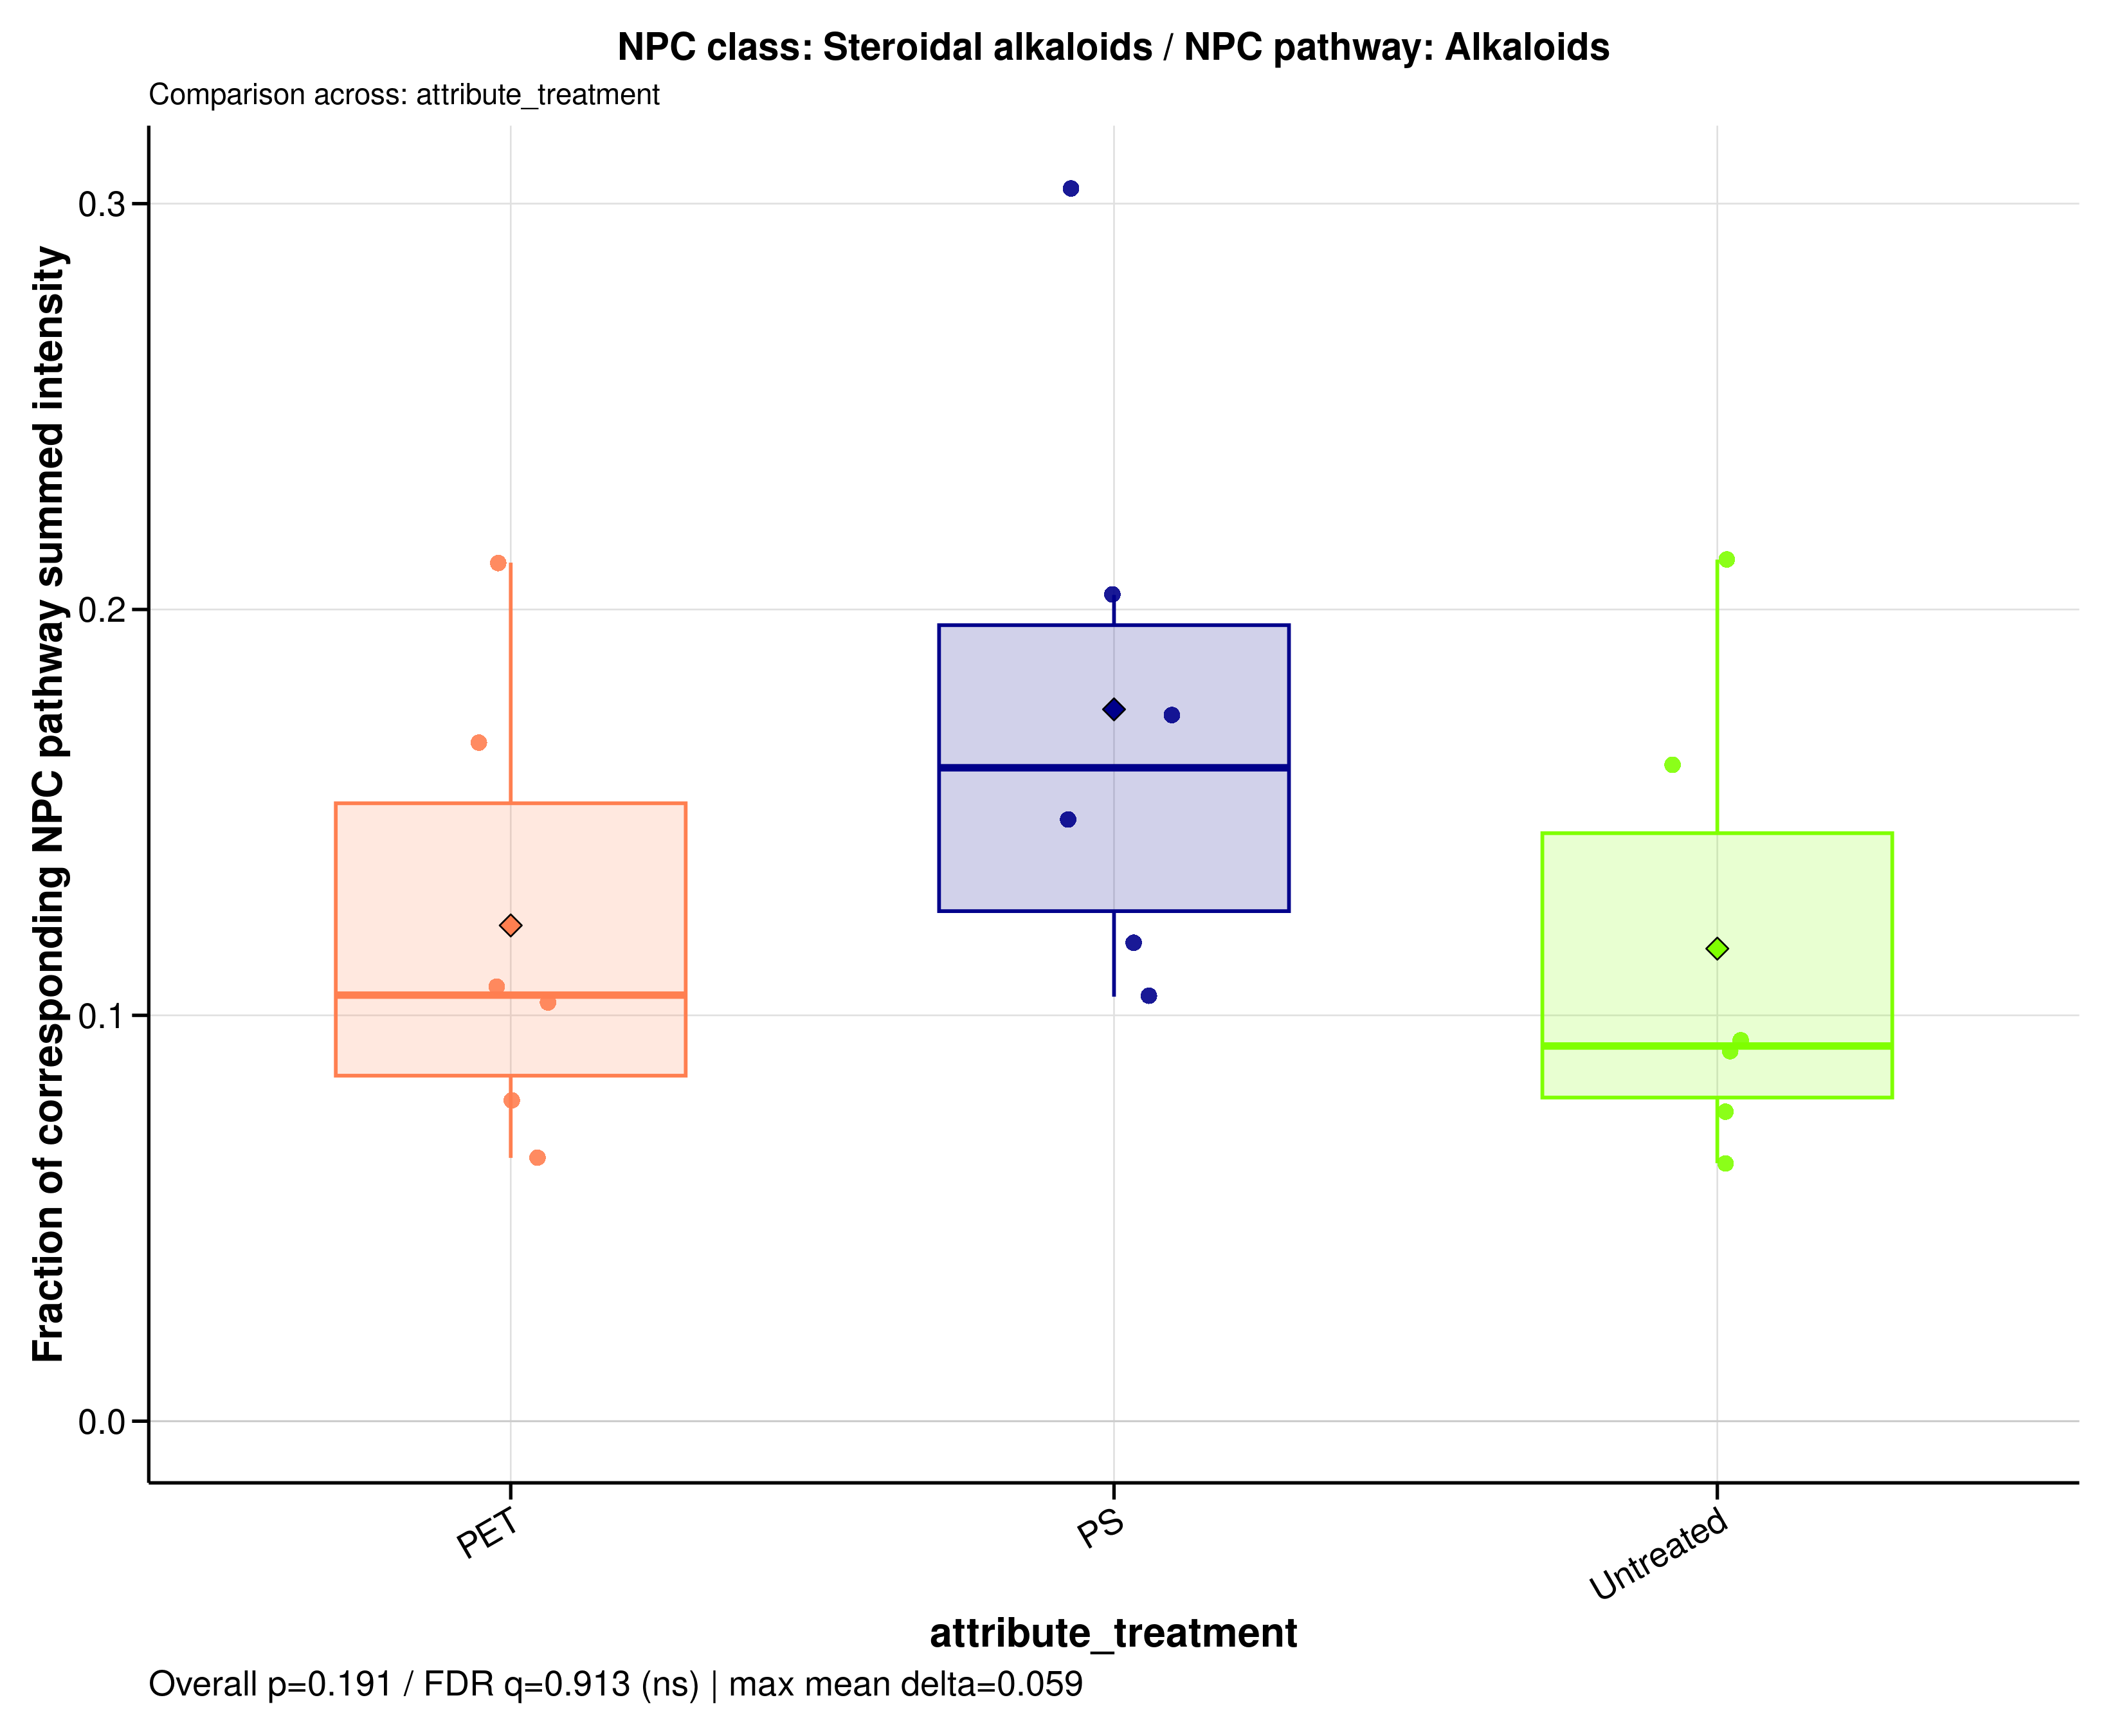

The file beside this chart, header and first rows:
sample_id	group	data_source	numerator_level	numerator_term	numerator_class	denominator_level	denominator_term	npc_pathway	npc_superclass	npc_class	ratio_label	ratio_plot_label	numerator_n_features	denominator_n_features	numerator_summed_intensity	denominator_summed_intensity	ratio	npc_overall_test	npc_overall_p_value	npc_overall_q_value	npc_overall_significance	npc_max_mean_difference	npc_max_median_difference
A549_110626_PET100	PET	raw	class	Steroidal alkaloids	Steroidal alkaloids	pathway	Alkaloids	Alkaloids	Pseudoalkaloids (transamidation)	Steroidal alkaloids	NPC class: Steroidal alkaloids / NPC pat…	Steroidal alkaloids	13	93	113436071	1433301570	0.07914	kruskal_wallis	0.1911	0.913	ns	0.05896	0.06856
A549_110626_PS100	PS	raw	class	Steroidal alkaloids	Steroidal alkaloids	pathway	Alkaloids	Alkaloids	Pseudoalkaloids (transamidation)	Steroidal alkaloids	NPC class: Steroidal alkaloids / NPC pat…	Steroidal alkaloids	13	93	111544501	752687731	0.1482	kruskal_wallis	0.1911	0.913	ns	0.05896	0.06856
A549_110626_untreated	Untreated	raw	class	Steroidal alkaloids	Steroidal alkaloids	pathway	Alkaloids	Alkaloids	Pseudoalkaloids (transamidation)	Steroidal alkaloids	NPC class: Steroidal alkaloids / NPC pat…	Steroidal alkaloids	13	93	133280674	1753754950	0.076	kruskal_wallis	0.1911	0.913	ns	0.05896	0.06856
A549_180626_PET100	PET	raw	class	Steroidal alkaloids	Steroidal alkaloids	pathway	Alkaloids	Alkaloids	Pseudoalkaloids (transamidation)	Steroidal alkaloids	NPC class: Steroidal alkaloids / NPC pat…	Steroidal alkaloids	13	93	135009820	1263477831	0.1069	kruskal_wallis	0.1911	0.913	ns	0.05896	0.06856
A549_180626_PS100	PS	raw	class	Steroidal alkaloids	Steroidal alkaloids	pathway	Alkaloids	Alkaloids	Pseudoalkaloids (transamidation)	Steroidal alkaloids	NPC class: Steroidal alkaloids / NPC pat…	Steroidal alkaloids	13	93	128749346	1230921285	0.1046	kruskal_wallis	0.1911	0.913	ns	0.05896	0.06856
A549_180626_untreated	Untreated	raw	class	Steroidal alkaloids	Steroidal alkaloids	pathway	Alkaloids	Alkaloids	Pseudoalkaloids (transamidation)	Steroidal alkaloids	NPC class: Steroidal alkaloids / NPC pat…	Steroidal alkaloids	13	93	149404660	2350512715	0.06356	kruskal_wallis	0.1911	0.913	ns	0.05896	0.06856
A549_210626_PET100	PET	raw	class	Steroidal alkaloids	Steroidal alkaloids	pathway	Alkaloids	Alkaloids	Pseudoalkaloids (transamidation)	Steroidal alkaloids	NPC class: Steroidal alkaloids / NPC pat…	Steroidal alkaloids	13	93	130302782	778473199	0.1674	kruskal_wallis	0.1911	0.913	ns	0.05896	0.06856
A549_210626_PS100	PS	raw	class	Steroidal alkaloids	Steroidal alkaloids	pathway	Alkaloids	Alkaloids	Pseudoalkaloids (transamidation)	Steroidal alkaloids	NPC class: Steroidal alkaloids / NPC pat…	Steroidal alkaloids	13	93	125619512	1063108431	0.1182	kruskal_wallis	0.1911	0.913	ns	0.05896	0.06856
A549_210626_untreated	Untreated	raw	class	Steroidal alkaloids	Steroidal alkaloids	pathway	Alkaloids	Alkaloids	Pseudoalkaloids (transamidation)	Steroidal alkaloids	NPC class: Steroidal alkaloids / NPC pat…	Steroidal alkaloids	13	93	122502212	1346884982	0.09095	kruskal_wallis	0.1911	0.913	ns	0.05896	0.06856
MDM_160526_PET100	PET	raw	class	Steroidal alkaloids	Steroidal alkaloids	pathway	Alkaloids	Alkaloids	Pseudoalkaloids (transamidation)	Steroidal alkaloids	NPC class: Steroidal alkaloids / NPC pat…	Steroidal alkaloids	13	93	123502624	583831736	0.2115	kruskal_wallis	0.1911	0.913	ns	0.05896	0.06856
MDM_160526_PS100	PS	raw	class	Steroidal alkaloids	Steroidal alkaloids	pathway	Alkaloids	Alkaloids	Pseudoalkaloids (transamidation)	Steroidal alkaloids	NPC class: Steroidal alkaloids / NPC pat…	Steroidal alkaloids	13	93	103925707	597964617	0.1738	kruskal_wallis	0.1911	0.913	ns	0.05896	0.06856
MDM_160526_untreated	Untreated	raw	class	Steroidal alkaloids	Steroidal alkaloids	pathway	Alkaloids	Alkaloids	Pseudoalkaloids (transamidation)	Steroidal alkaloids	NPC class: Steroidal alkaloids / NPC pat…	Steroidal alkaloids	13	93	149583250	704625528	0.2123	kruskal_wallis	0.1911	0.913	ns	0.05896	0.06856
MDM_A_190626_PET100	PET	raw	class	Steroidal alkaloids	Steroidal alkaloids	pathway	Alkaloids	Alkaloids	Pseudoalkaloids (transamidation)	Steroidal alkaloids	NPC class: Steroidal alkaloids / NPC pat…	Steroidal alkaloids	13	93	126668457	1952488677	0.06488	kruskal_wallis	0.1911	0.913	ns	0.05896	0.06856
MDM_A_190626_PS100	PS	raw	class	Steroidal alkaloids	Steroidal alkaloids	pathway	Alkaloids	Alkaloids	Pseudoalkaloids (transamidation)	Steroidal alkaloids	NPC class: Steroidal alkaloids / NPC pat…	Steroidal alkaloids	13	93	122083651	599674083	0.2036	kruskal_wallis	0.1911	0.913	ns	0.05896	0.06856
MDM_A_190626_untreated	Untreated	raw	class	Steroidal alkaloids	Steroidal alkaloids	pathway	Alkaloids	Alkaloids	Pseudoalkaloids (transamidation)	Steroidal alkaloids	NPC class: Steroidal alkaloids / NPC pat…	Steroidal alkaloids	13	93	144944255	1543184201	0.09393	kruskal_wallis	0.1911	0.913	ns	0.05896	0.06856
MDM_B_190626_PET100	PET	raw	class	Steroidal alkaloids	Steroidal alkaloids	pathway	Alkaloids	Alkaloids	Pseudoalkaloids (transamidation)	Steroidal alkaloids	NPC class: Steroidal alkaloids / NPC pat…	Steroidal alkaloids	13	93	139905051	1356937732	0.1031	kruskal_wallis	0.1911	0.913	ns	0.05896	0.06856
MDM_B_190626_PS100	PS	raw	class	Steroidal alkaloids	Steroidal alkaloids	pathway	Alkaloids	Alkaloids	Pseudoalkaloids (transamidation)	Steroidal alkaloids	NPC class: Steroidal alkaloids / NPC pat…	Steroidal alkaloids	13	93	163736866	538597945	0.304	kruskal_wallis	0.1911	0.913	ns	0.05896	0.06856
MDM_B_190626_untreated	Untreated	raw	class	Steroidal alkaloids	Steroidal alkaloids	pathway	Alkaloids	Alkaloids	Pseudoalkaloids (transamidation)	Steroidal alkaloids	NPC class: Steroidal alkaloids / NPC pat…	Steroidal alkaloids	13	93	141059307	871464306	0.1619	kruskal_wallis	0.1911	0.913	ns	0.05896	0.06856
